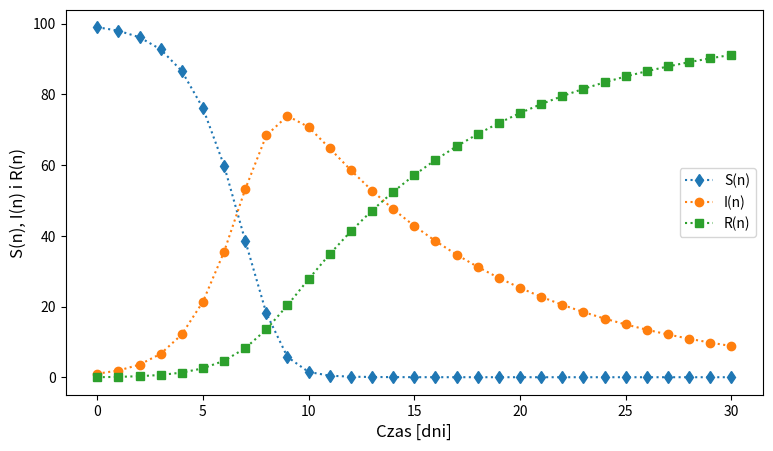

Python code for this plot:

import numpy as np
import matplotlib.pyplot as plt

D = 30               # Simulate for D days

t = np.linspace(0, D, D+1)
S = np.zeros(D+1)
I = np.zeros(D+1)
R = np.zeros(D+1)

# Initial condition
N = 100
I[0] = 1
R[0] = 0
S[0] = N - I[0] - R[0]

alpha, beta = 0.01, 0.1

# Step equations forward in time
for n in range(D):
    S[n+1] = S[n] - alpha*S[n]*I[n]
    I[n+1] = I[n] + alpha*S[n]*I[n] - beta*I[n]
    R[n+1] = R[n] + beta*I[n]

# Plot result
plt.figure(figsize=[9, 5])
plt.plot(t, S, 'd:', label="S(n)")
plt.plot(t, I, 'o:', label="I(n)")
plt.plot(t, R, 's:', label="R(n)")
plt.legend()
plt.ylabel("S(n), I(n) i R(n)", fontsize=12)
plt.xlabel("Czas [dni]", fontsize=12)
plt.show()
